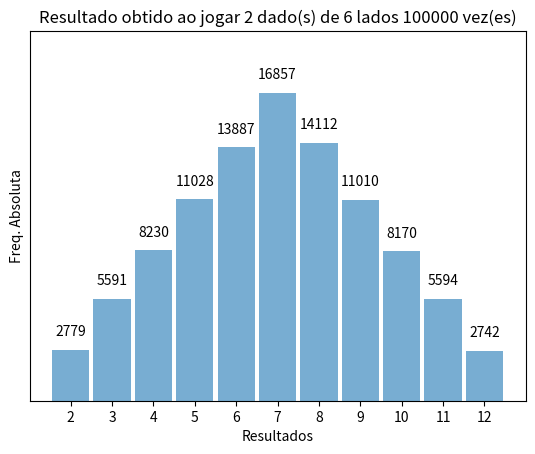

Recreate this plot in Python.
########################################################################################################
# Este arquivo simula "LANCAMENTOS" lancamentos de "DADOS" dados com "LADOS" lados e mostra a frequência dos possiveis resultados obtidos
# Autor: Lucas Rebouças
########################################################################################################

from random import randint
import matplotlib.pyplot as plt
import statistics
import numpy as np


DADOS = 2
LADOS = 6
LANCAMENTOS = 100000



class LancamentosDados(object):
    # construtor do objeto
    def __init__(self, dados, lados, lancamentos):
        self.dados = dados
        self.lados = lados
        self.lancamentos = lancamentos
        self.resultados = []
        self.frequencias = []
        self.soma_minima = self.dados
        self.soma_maxima = self.dados*self.lados
        
    
    # metodo que retorna o resultado do lancamento lancamentos de dados
    def lancar(self):
        lancamentos = self.lancamentos
        
        while(lancamentos >0):
            soma_obtida = 0
            for count in range(self.dados):
                aux = randint(1, self.lados)
                soma_obtida += aux
            self.resultados.append(soma_obtida)
            lancamentos -= 1
            
        for count in range(self.soma_minima, self.soma_maxima + 1):
            self.frequencias.append(self.resultados.count(count))
            
        return [self.resultados, self.frequencias]
    
    
    # metodo que retorna as somas obtidas obtidas ao utilizar o metodo "lancar"
    def obter_resultados(self):
        return self.resultados
    
    
    # metodo que retorna as frequencias obtidas ao utilizar o metodo "lancar"
    def obter_frequencias(self):
        return self.frequencias
    
    
     #Retorna um histograma acrescido de media, mediana e desvio padrao
    def run_histograma(self):        
        freq_media = round(statistics.mean(self.resultados), 2)
        freq_mediana = round(statistics.median(self.resultados), 2)
        freq_desv_pad = round(statistics.stdev(self.resultados), 2)
        esp_amostral = list(range(self.soma_minima, self.soma_maxima+1))
        frequencia = self.frequencias
        titulo_grafico = "Resultado obtido ao jogar " + str(self.dados) + " dado(s) de " + str(self.lados) + " lados " + str(self.lancamentos) + " vez(es)"
        estatisticas = "Estatisticas: " + "Média " + str(freq_media) + "," " Mediana " + str(freq_mediana) + ", Desvio padrão " + str(freq_desv_pad)
        titulo_eixo_y = "Freq. Absoluta"
        titulo_eixo_x = "Resultados"

        plt.bar(esp_amostral, frequencia, width=0.9, alpha=0.6)
        plt.title(titulo_grafico)
        plt.xticks(esp_amostral)
        plt.yticks([]) #remove y axis
        plt.ylim([0, max(frequencia)*1.2]) #set y axis limits
        plt.ylabel(titulo_eixo_y)
        plt.xlabel(titulo_eixo_x)
        for x,y in zip(esp_amostral, frequencia):
            label = frequencia[x-self.dados]
            plt.annotate(label, (x,y), textcoords="offset points", xytext=(0,10), ha='center')
        
        plt.show()
        print(estatisticas)

        return None
    


    
def main():
    jogo = LancamentosDados(DADOS, LADOS, LANCAMENTOS)
    jogo.lancar()
    jogo.run_histograma()

if __name__ == "__main__":
    main()
